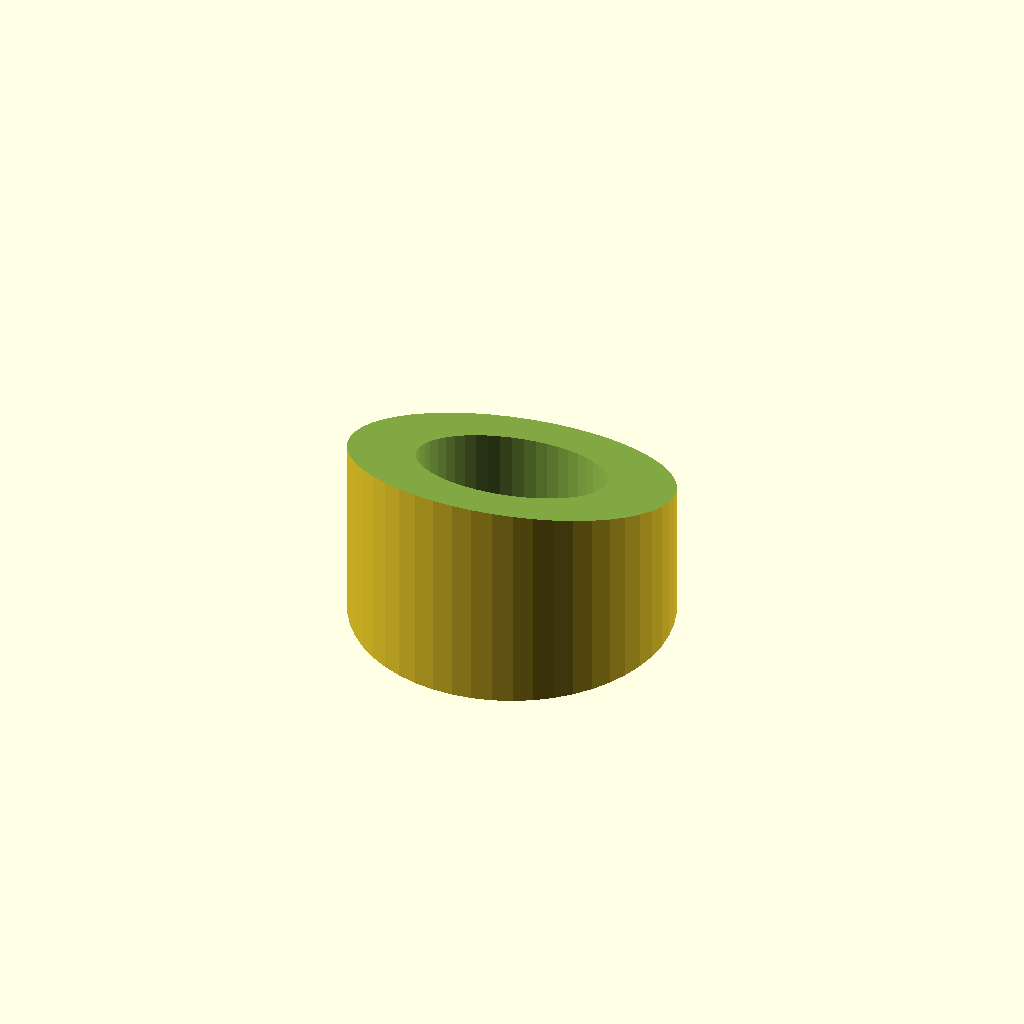
Cell 1 — every parameter at its default value.
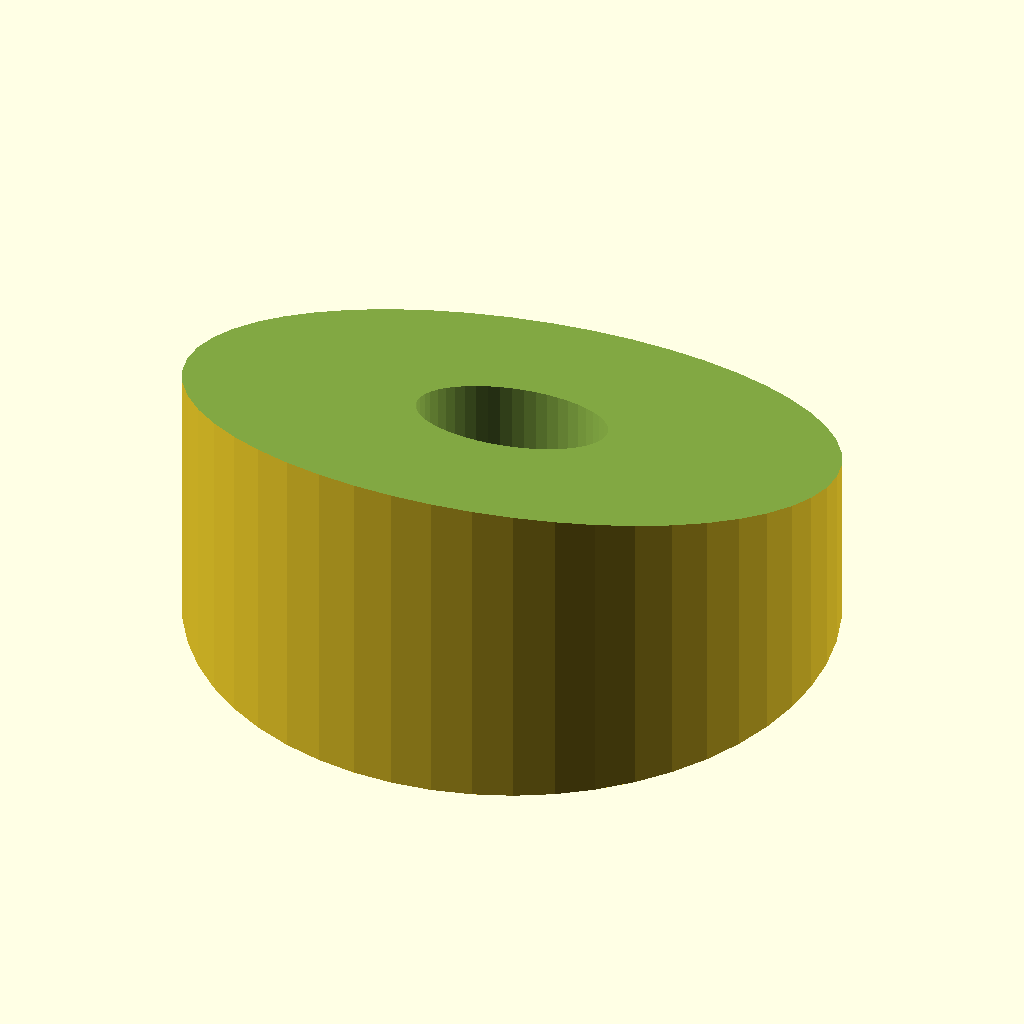
Cell 2: the same model with outer = 18.
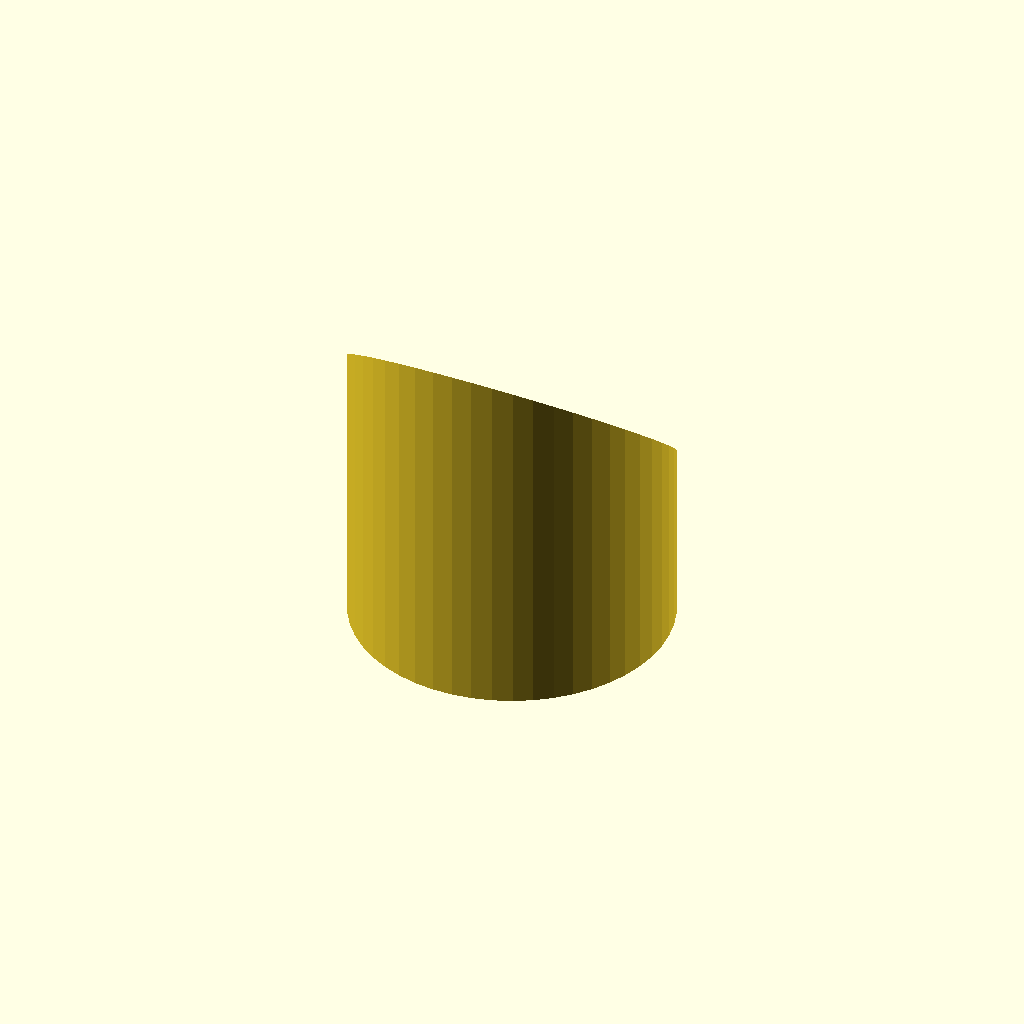
Cell 3: angle = 40 (everything else at default).
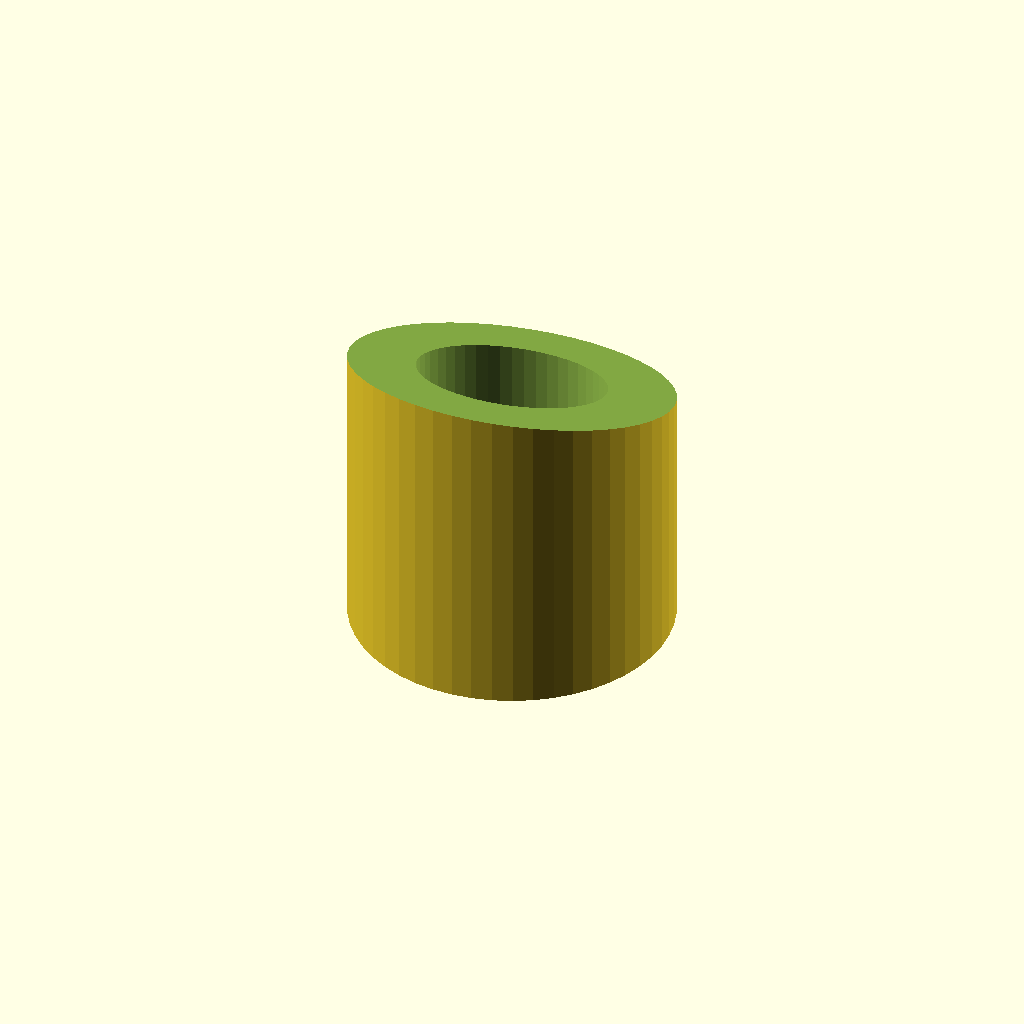
Cell 4: the same model with thickness = 6.
All cells are drawn from one camera (rotation 55°, 0°, 25°, orthographic, colour scheme Cornfield), so only the parameter changes between them.
OpenSCAD source file inputs/thingiverse/thing-2154088/files/stanted_spacer.scad:
tolerance = 0.25;
// diameter
inner = 5 + tolerance;
// diameter
outer = 9;
angle = 20;
thickness = 3;

module washer (inner, outer, thickness, angle) {

    allthick = thickness + outer*tan(angle);
    
    difference() {
        cylinder(d=outer, h=allthick, $fn=50);
        translate([0,0,-allthick])
        cylinder(d=inner, h=allthick*3, $fn=50);
        
        translate([-outer/2, outer/2, thickness]) rotate([90-angle, 0, 0]) 
        cube(outer*outer, outer*outer, outer*outer);
    };
}

// dimensions in mm
washer (inner, outer, thickness, angle);
Parameter table extracted from the source (name, type, default, range or options):
tolerance: number, default 0.25
outer: number, default 9
angle: number, default 20
thickness: number, default 3
